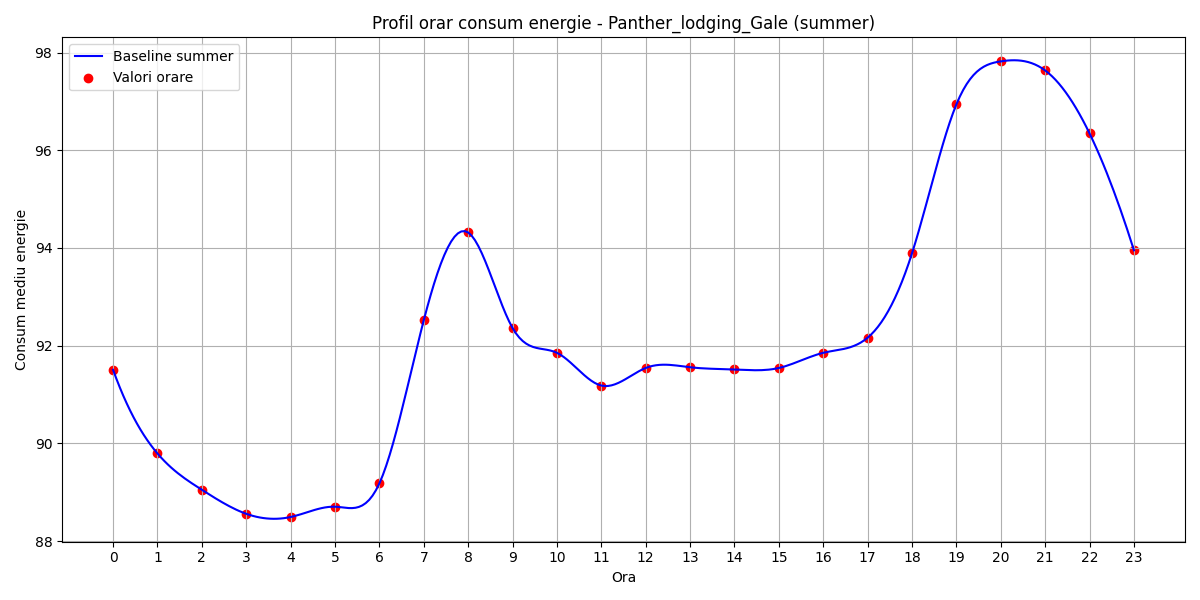

The data file committed next to this chart (first rows):
hour, B(t)
0, 91.51
1, 89.79
2, 89.05
3, 88.56
4, 88.49
5, 88.7
6, 89.18
7, 92.52
8, 94.32
9, 92.36
10, 91.85
11, 91.18
12, 91.54
13, 91.56
14, 91.51
15, 91.54
16, 91.85
17, 92.16
18, 93.89
19, 96.94
20, 97.82
21, 97.63
22, 96.34
23, 93.95
